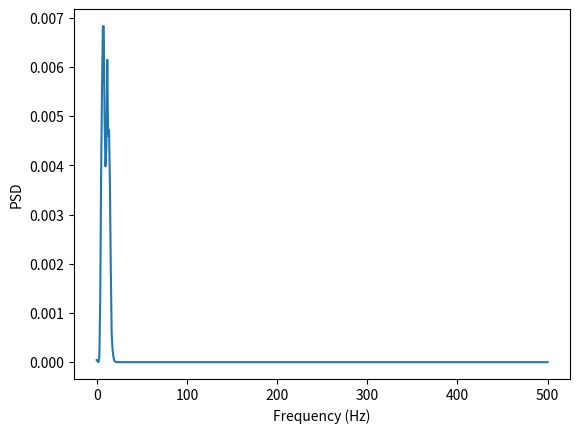

Python code for this plot:
import numpy as np
import matplotlib.pyplot as plt
from scipy import signal

# Задаем параметры выборки
fs = 1000  # частота дискретизации, Гц
duration = 10  # длительность выборки, секунды

# Генерируем случайный белый шум
t = np.arange(0, duration, 1/fs)
noise = np.random.randn(len(t))

# Фильтруем шум, чтобы получить спектр тремора рук
b, a = signal.butter(4, [4, 16], btype='band', fs=fs)
tremor = signal.filtfilt(b, a, noise)

# Нормируем выборку
tremor = tremor / np.max(np.abs(tremor))

# Визуализируем спектр тремора
freq, psd = signal.welch(tremor, fs=fs, nperseg=1024)
plt.plot(freq, psd)
plt.xlabel('Frequency (Hz)')
plt.ylabel('PSD')
plt.show()